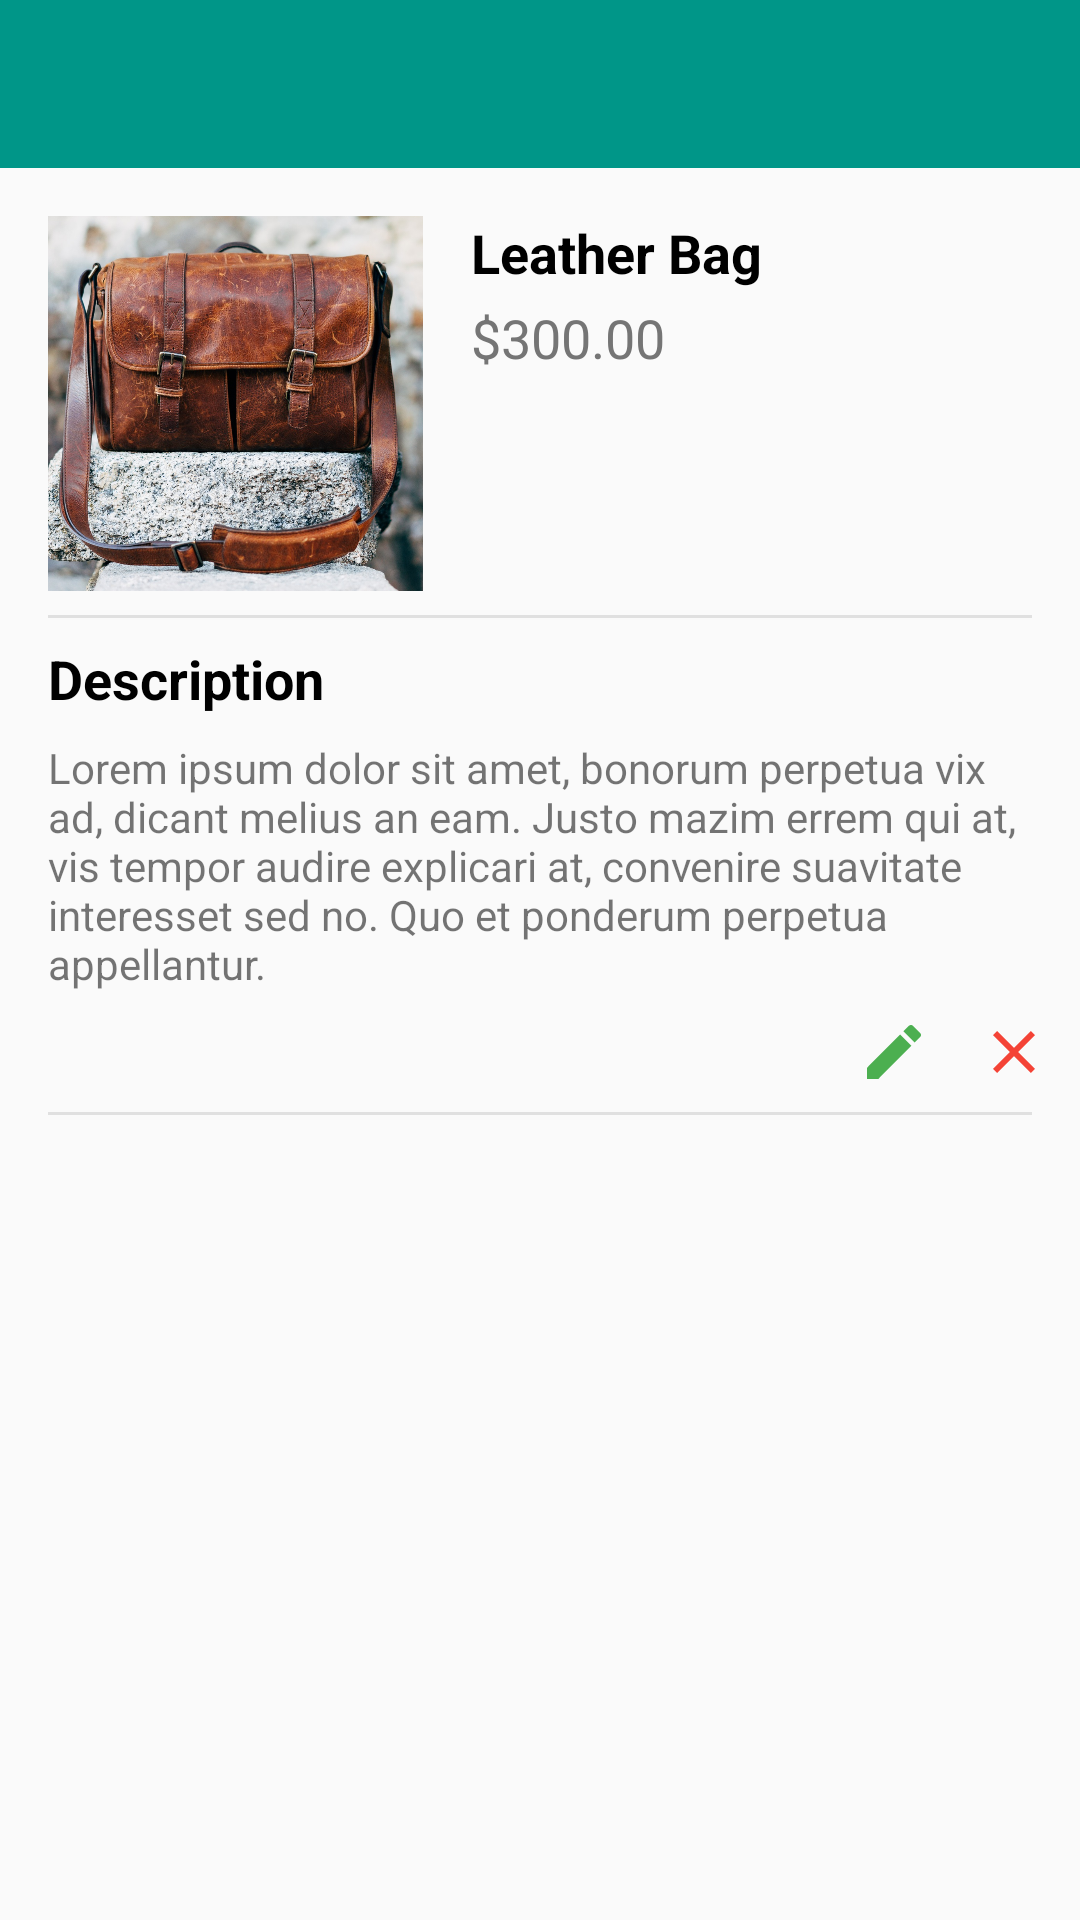

Here is an Android app screen rendered from its layout file. Give the layout XML and the strings, colors and styles it references.
<!-- AndroidManifest.xml: application theme AppTheme -->
<!-- res/layout/activity_view_single_user_listing.xml -->
<?xml version="1.0" encoding="utf-8"?>
<android.support.constraint.ConstraintLayout
        xmlns:android="http://schemas.android.com/apk/res/android"
        xmlns:app="http://schemas.android.com/apk/res-auto"
        android:layout_width="match_parent"
        android:layout_height="match_parent">

    <include
            android:id="@+id/toolbar"
            layout="@layout/toolbar"/>

    <ImageView
            android:layout_width="125dp"
            android:layout_height="125dp"
            app:srcCompat="@drawable/purse"
            android:id="@+id/image_product"
            app:layout_constraintLeft_toLeftOf="parent"
            android:scaleType="centerCrop"
            android:layout_marginTop="16dp"
            app:layout_constraintTop_toBottomOf="@+id/toolbar"
            android:layout_marginStart="16dp"/>

    <TextView
            android:text="$300.00"
            android:layout_width="0dp"
            android:layout_height="wrap_content"
            android:id="@+id/text_product_price"
            app:layout_constraintRight_toRightOf="parent"
            app:layout_constraintLeft_toRightOf="@+id/image_product"
            android:textSize="18sp"
            android:textColor="@color/grey_600"
            app:layout_constraintHorizontal_bias="0.0"
            android:layout_marginTop="4dp"
            app:layout_constraintTop_toBottomOf="@+id/text_product_name"
            android:layout_marginStart="16dp"/>

    <TextView
            android:text="Leather Bag"
            android:layout_width="0dp"
            android:layout_height="wrap_content"
            android:id="@+id/text_product_name"
            app:layout_constraintRight_toRightOf="parent"
            android:layout_marginTop="16dp"
            app:layout_constraintTop_toBottomOf="@+id/toolbar"
            app:layout_constraintLeft_toRightOf="@+id/image_product"
            android:textSize="18sp"
            android:textStyle="bold"
            android:textColor="@color/black"
            android:layout_marginStart="16dp"/>

    <View
            android:id="@+id/line2"
            android:layout_width="0dp"
            android:layout_height="1dp"
            android:background="@color/grey_300"
            android:layout_marginRight="16dp"
            app:layout_constraintRight_toRightOf="parent"
            android:layout_marginLeft="16dp"
            app:layout_constraintLeft_toLeftOf="parent"
            app:layout_constraintHorizontal_bias="0.0"
            android:layout_marginStart="16dp"
            android:layout_marginEnd="16dp"
            android:layout_marginTop="8dp"
            app:layout_constraintTop_toBottomOf="@+id/image_edit"/>
    <View
            android:id="@+id/view"
            android:layout_width="0dp"
            android:layout_height="1dp"
            android:background="@color/grey_300"
            android:layout_marginRight="16dp"
            app:layout_constraintRight_toRightOf="parent"
            android:layout_marginLeft="16dp"
            app:layout_constraintLeft_toLeftOf="parent"
            android:layout_marginStart="16dp"
            android:layout_marginEnd="16dp"
            android:layout_marginTop="8dp"
            app:layout_constraintTop_toBottomOf="@+id/image_product"
            app:layout_constraintHorizontal_bias="0.0"/>

    <TextView
            android:text="Description"
            android:layout_width="wrap_content"
            android:layout_height="wrap_content"
            app:layout_constraintLeft_toLeftOf="parent"
            android:id="@+id/text_description_heading"
            android:layout_marginTop="8dp"
            app:layout_constraintTop_toBottomOf="@+id/view"
            android:textSize="18sp"
            android:textStyle="bold"
            android:textColor="@color/black"
            android:layout_marginStart="16dp"/>

    <TextView
            android:text="@string/description_dummy_text"
            android:layout_width="0dp"
            android:layout_height="wrap_content"
            android:layout_marginLeft="8dp"
            app:layout_constraintLeft_toLeftOf="parent"
            android:id="@+id/text_product_description" android:layout_marginTop="8dp"
            app:layout_constraintTop_toBottomOf="@+id/text_description_heading"
            android:layout_marginStart="16dp"
            android:layout_marginRight="8dp"
            app:layout_constraintRight_toRightOf="parent"
            app:layout_constraintHorizontal_bias="1.0"/>


    <ImageView
            android:visibility="visible"
            android:id="@+id/image_edit"
            android:layout_width="wrap_content"
            android:layout_height="wrap_content"
            android:layout_marginEnd="16dp"
            android:onClick="onClick"
            android:src="@drawable/ic_edit_green_500_24dp"
            app:layout_constraintRight_toLeftOf="@+id/image_delete"
            android:layout_marginTop="8dp"
            app:layout_constraintTop_toBottomOf="@+id/text_product_description"/>


    <ImageView
            android:visibility="visible"
            android:id="@+id/image_delete"
            android:layout_width="wrap_content"
            android:layout_height="wrap_content"
            android:layout_marginEnd="10dp"
            android:onClick="onClick"
            android:src="@drawable/ic_close_red_500_24dp"
            app:layout_constraintRight_toRightOf="parent"
            android:layout_marginTop="8dp"
            app:layout_constraintTop_toBottomOf="@+id/text_product_description"/>

</android.support.constraint.ConstraintLayout>
<!-- res/layout/toolbar.xml (included above) -->
<?xml version="1.0" encoding="utf-8"?>
<android.support.v7.widget.Toolbar xmlns:android="http://schemas.android.com/apk/res/android"
    xmlns:app="http://schemas.android.com/apk/res-auto"
    android:id="@+id/toolbar"
    android:layout_width="match_parent"
    android:layout_height="?attr/actionBarSize"
    android:background="@color/colorPrimary"
    android:fitsSystemWindows="true"
    android:minHeight="?attr/actionBarSize"
    app:theme="@style/ToolbarColoredBackArrow" />
<!-- resources referenced by this layout -->
<resources>
  <color name="black">#000000</color>
  <color name="colorPrimary">@color/teal_500</color>
  <color name="grey_300">#E0E0E0</color>
  <color name="grey_600">#757575</color>
  <!-- drawable ic_close_red_500_24dp (drawable) -->
  <?xml version="1.0" encoding="UTF-8" standalone="no"?>
  <vector xmlns:android="http://schemas.android.com/apk/res/android" android:height="24dp" android:viewportHeight="24.0" android:viewportWidth="24.0" android:width="24dp">
      <path android:fillColor="#F44336" android:pathData="M19,6.41L17.59,5 12,10.59 6.41,5 5,6.41 10.59,12 5,17.59 6.41,19 12,13.41 17.59,19 19,17.59 13.41,12z"/>
  </vector>
  <!-- drawable ic_edit_green_500_24dp (drawable) -->
  <?xml version="1.0" encoding="UTF-8" standalone="no"?>
  <vector xmlns:android="http://schemas.android.com/apk/res/android" android:height="24dp" android:viewportHeight="24.0" android:viewportWidth="24.0" android:width="24dp">
      <path android:fillColor="#4CAF50" android:pathData="M3,17.25V21h3.75L17.81,9.94l-3.75,-3.75L3,17.25zM20.71,7.04c0.39,-0.39 0.39,-1.02 0,-1.41l-2.34,-2.34c-0.39,-0.39 -1.02,-0.39 -1.41,0l-1.83,1.83 3.75,3.75 1.83,-1.83z"/>
  </vector>
  <!-- drawable purse: jpeg bitmap (drawable, 416721 bytes) -->
  <string name="description_dummy_text">
          Lorem ipsum dolor sit amet, bonorum perpetua vix ad, dicant melius an
          eam. Justo mazim errem qui at, vis tempor audire explicari at, convenire suavitate interesset sed no. Quo et
          ponderum perpetua appellantur.
      </string>
  <style name="ToolbarColoredBackArrow" parent="AppTheme">
          <item name="android:textColorPrimary">@color/white</item>
          <item name="android:textColor">@color/white</item>
          <item name="android:textColorSecondary">@color/white</item>
      </style>
  <style name="AppTheme" parent="Theme.AppCompat.Light.NoActionBar">
          
          <item name="colorPrimary">@color/colorPrimary</item>
          <item name="colorPrimaryDark">@color/colorPrimaryDark</item>
          <item name="colorAccent">@color/colorAccent</item>
      </style>
  <color name="teal_500">#009688</color>
  <color name="white">#FFFFFF</color>
  <color name="colorPrimaryDark">@color/teal_700</color>
  <color name="colorAccent">@color/pink_A200</color>
  <color name="teal_700">#00796B</color>
  <color name="pink_A200">#FF4081</color>
</resources>
